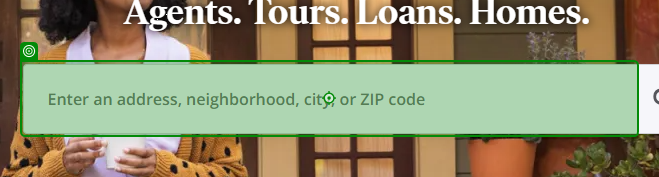
Task: Web Scraping
Workflow: Main

Step 1: type [Location]

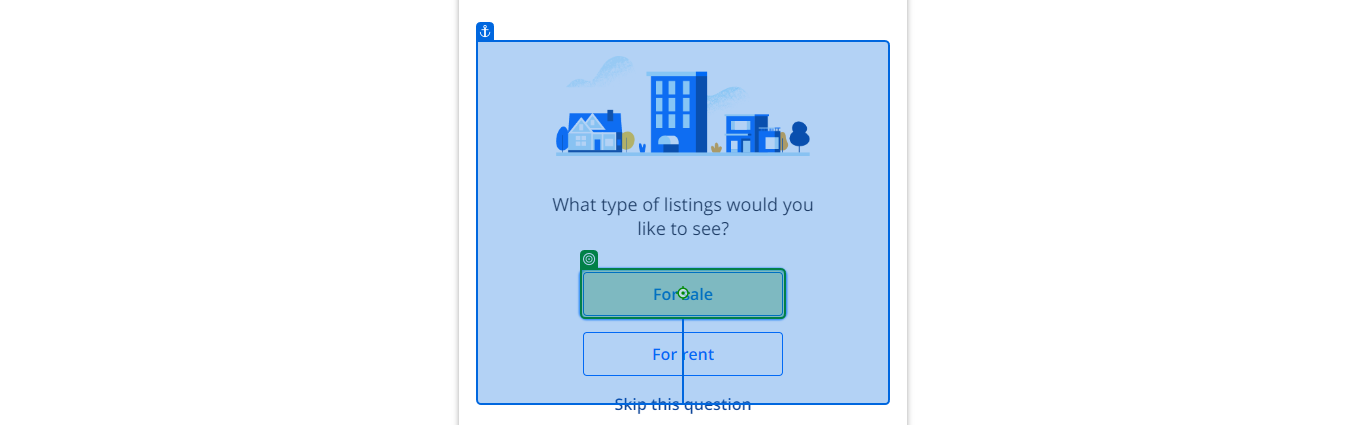
Step 2: click

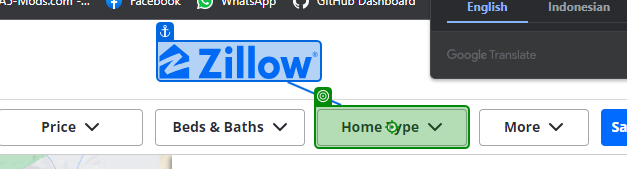
Step 3: click

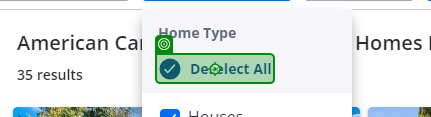
Step 4: click

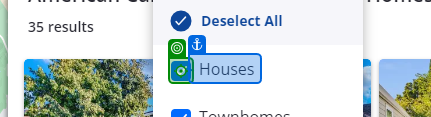
Step 5: click

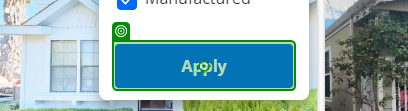
Step 6: click

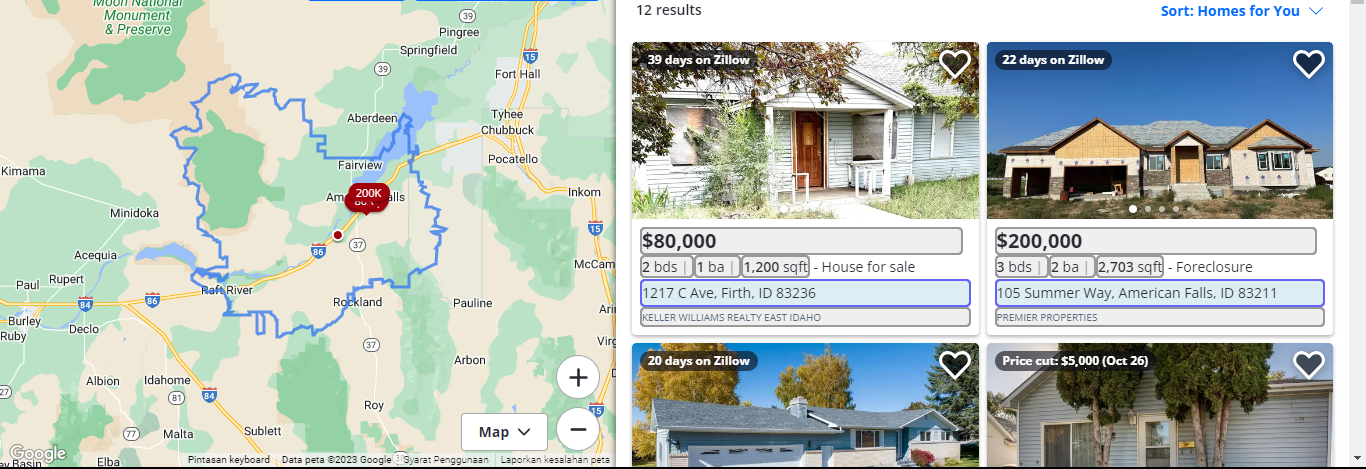
Step 7: get-text